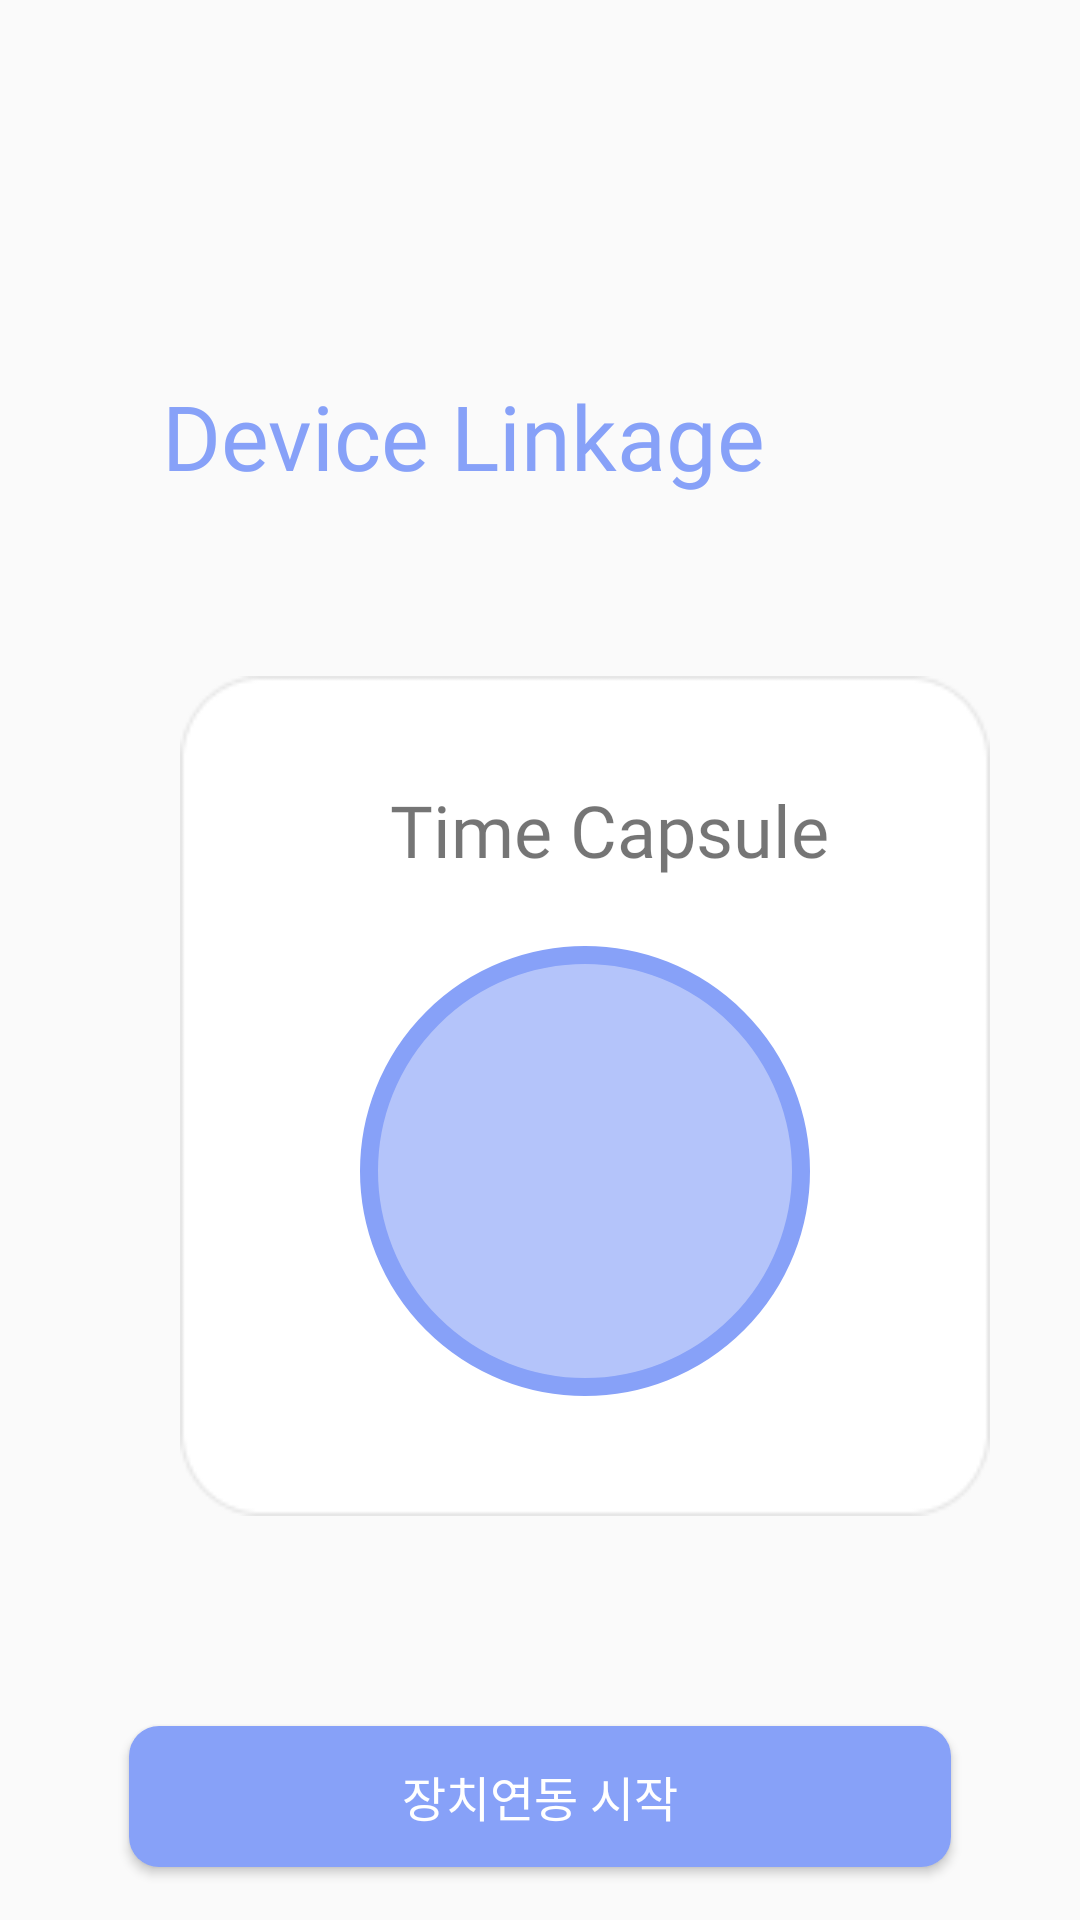

Android layout source for this screen:
<!-- AndroidManifest.xml: application theme Theme.AppCompat.Light.NoActionBar -->
<!-- res/layout/activity_device_linkage.xml -->
<?xml version="1.0" encoding="utf-8"?>
<layout xmlns:android="http://schemas.android.com/apk/res/android"
    xmlns:app="http://schemas.android.com/apk/res-auto"
    xmlns:tools="http://schemas.android.com/tools">

    <data>


            <variable
                name="activity"
                type="com.example.after_corona.view.DeviceLinkageActivity" />

    </data>

    <androidx.constraintlayout.widget.ConstraintLayout
        android:layout_width="match_parent"
        android:layout_height="match_parent"
        tools:context=".view.DeviceLinkageActivity">

        <TextView
            android:id="@+id/device_title"
            android:layout_width="wrap_content"
            android:layout_height="wrap_content"
            android:text="Device Linkage"
            android:textSize="30dp"
            android:textColor="#87A1F8"
            android:fontFamily="@font/tfile_bold"
            app:layout_constraintStart_toStartOf="parent"
            app:layout_constraintTop_toTopOf="parent"
            android:layout_marginStart="54dp"
            android:layout_marginTop="125dp"/>

        <FrameLayout
            android:id="@+id/device_frame"
            android:layout_width="match_parent"
            android:layout_height="wrap_content"
            app:layout_constraintStart_toStartOf="parent"
            app:layout_constraintTop_toBottomOf="@+id/device_title">

            <ImageView
                android:id="@+id/device_background"
                android:layout_width="270dp"
                android:layout_height="280dp"
                android:background="@drawable/background_devicelinkage"
                android:layout_marginTop="60dp"
                android:layout_marginStart="60dp"/>

            <TextView
                android:layout_width="wrap_content"
                android:layout_height="wrap_content"
                android:text="Time Capsule"
                android:fontFamily="@font/applesdgothicm"
                android:textSize="24dp"
                android:layout_marginStart="130dp"
                android:layout_marginTop="95dp"/>

            <androidx.constraintlayout.utils.widget.ImageFilterView
                android:layout_width="150dp"
                android:layout_height="150dp"
                android:background="@drawable/background_time_capsule"
                android:layout_marginStart="120dp"
                android:layout_marginTop="150dp"/>






        </FrameLayout>

        <androidx.appcompat.widget.AppCompatButton
            android:id="@+id/device_btn"
            android:layout_width="274dp"
            android:layout_height="47dp"
            android:layout_marginTop="70dp"
            android:text="장치연동 시작"
            android:textSize="16dp"
            android:textColor="@color/white"
            android:fontFamily="@font/applesdgothicm"
            android:background="@drawable/background_devicelink_btn"
            app:layout_constraintTop_toBottomOf="@id/device_frame"
            app:layout_constraintStart_toStartOf="parent"
            app:layout_constraintEnd_toEndOf="parent"/>

    </androidx.constraintlayout.widget.ConstraintLayout>
</layout>
<!-- resources referenced by this layout -->
<resources>
  <color name="white">#FFFFFFFF</color>
  <!-- drawable background_devicelink_btn (drawable) -->
  <?xml version="1.0" encoding="utf-8"?>
  <shape xmlns:android="http://schemas.android.com/apk/res/android"
      android:shape="rectangle">
  
  
      <solid android:color="#87A1F8"/>
      <corners
          android:bottomLeftRadius="10dp"
          android:bottomRightRadius="10dp"
          android:topLeftRadius="10dp"
          android:topRightRadius="10dp" />
  </shape>
  <!-- drawable background_devicelinkage: png bitmap (drawable, 2024 bytes) -->
  <!-- drawable background_time_capsule (drawable) -->
  <?xml version="1.0" encoding="utf-8"?>
  <shape xmlns:android="http://schemas.android.com/apk/res/android"
      android:shape="oval">
      <solid android:color="#B4C4FA" />
      <stroke
          android:width="6dp"
          android:color="#87A1F8"
  />
  </shape>
</resources>
